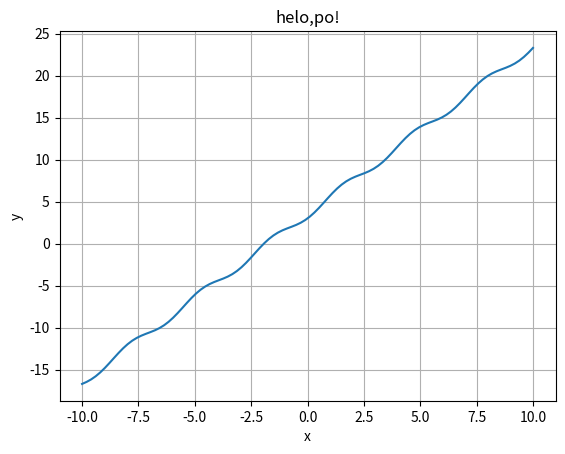

Reproduce this figure in Python.
import numpy as np
import matplotlib.pyplot as plt

x = np.linspace(-10, 10,100)
y = 2*x + (np.sin(x))**2 + 3
plt.plot(x, y)
plt.title('helo,po!')
plt.xlabel('x')
plt.ylabel('y')
plt.grid(True)

plt.savefig('po.pdf')
print("The plot has been saved as 'po.pdf'.")
plt.show()
